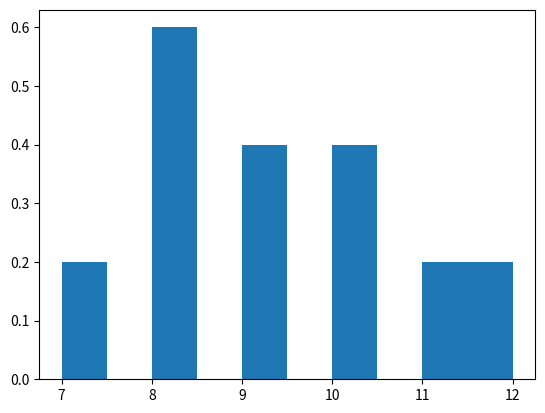
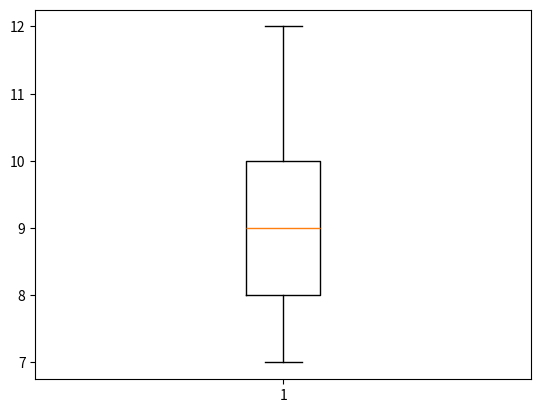
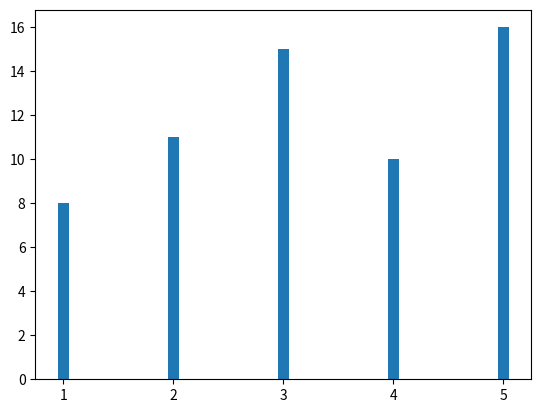
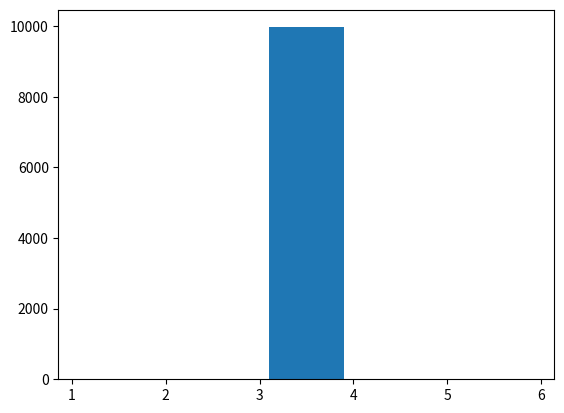

Write Python code to recreate these figures, in order.
import numpy as np
import matplotlib.pyplot as plt

# Exercice 3
X = [8, 9, 10, 7, 8, 12, 11, 9, 10, 8] 

def Moyenne(X):
    return sum(X) / len(X)

def Variance(X):
    moy = Moyenne(X)
    return sum((x - moy)**2 for x in X) / len(X)

print(Moyenne(X)) 
print(Variance(X))

plt.hist(X, density=True)
plt.show()

plt.boxplot(X)
plt.show()

# Exercice 4
Serie100 = [3, 5, 4, 4, 6, 3, 3, 4, 5, 2, 
            5, 3, 5, 4, 6, 5, 3, 1, 5, 5, 
            2, 4, 3, 5, 2, 1, 1, 5, 3, 4, 
            3, 5, 1, 1, 2, 3, 3, 4, 1, 6,
            2, 6, 1, 3, 2, 1, 2, 3, 2, 4,
            2, 6, 2, 3, 3, 4, 6, 2, 3, 4]

Vals = [1, 2, 3, 4, 5, 6]
plt.hist(Serie100, Vals, histtype='bar', align='left', rwidth=0.1)
plt.show()

# Exercice 5
import random

def Moy100():
    lancers = [random.randint(1, 6) for _ in range(100)]
    return sum(lancers) / len(lancers)

def TabMoy100(N):
    return [Moy100() for _ in range(N)]

Tab50 = TabMoy100(50)
print(sum(Tab50)/len(Tab50)) 

Tab10000 = TabMoy100(10000)
plt.hist(Tab10000, bins=list(range(1, 7)), rwidth=0.8)
plt.show()
